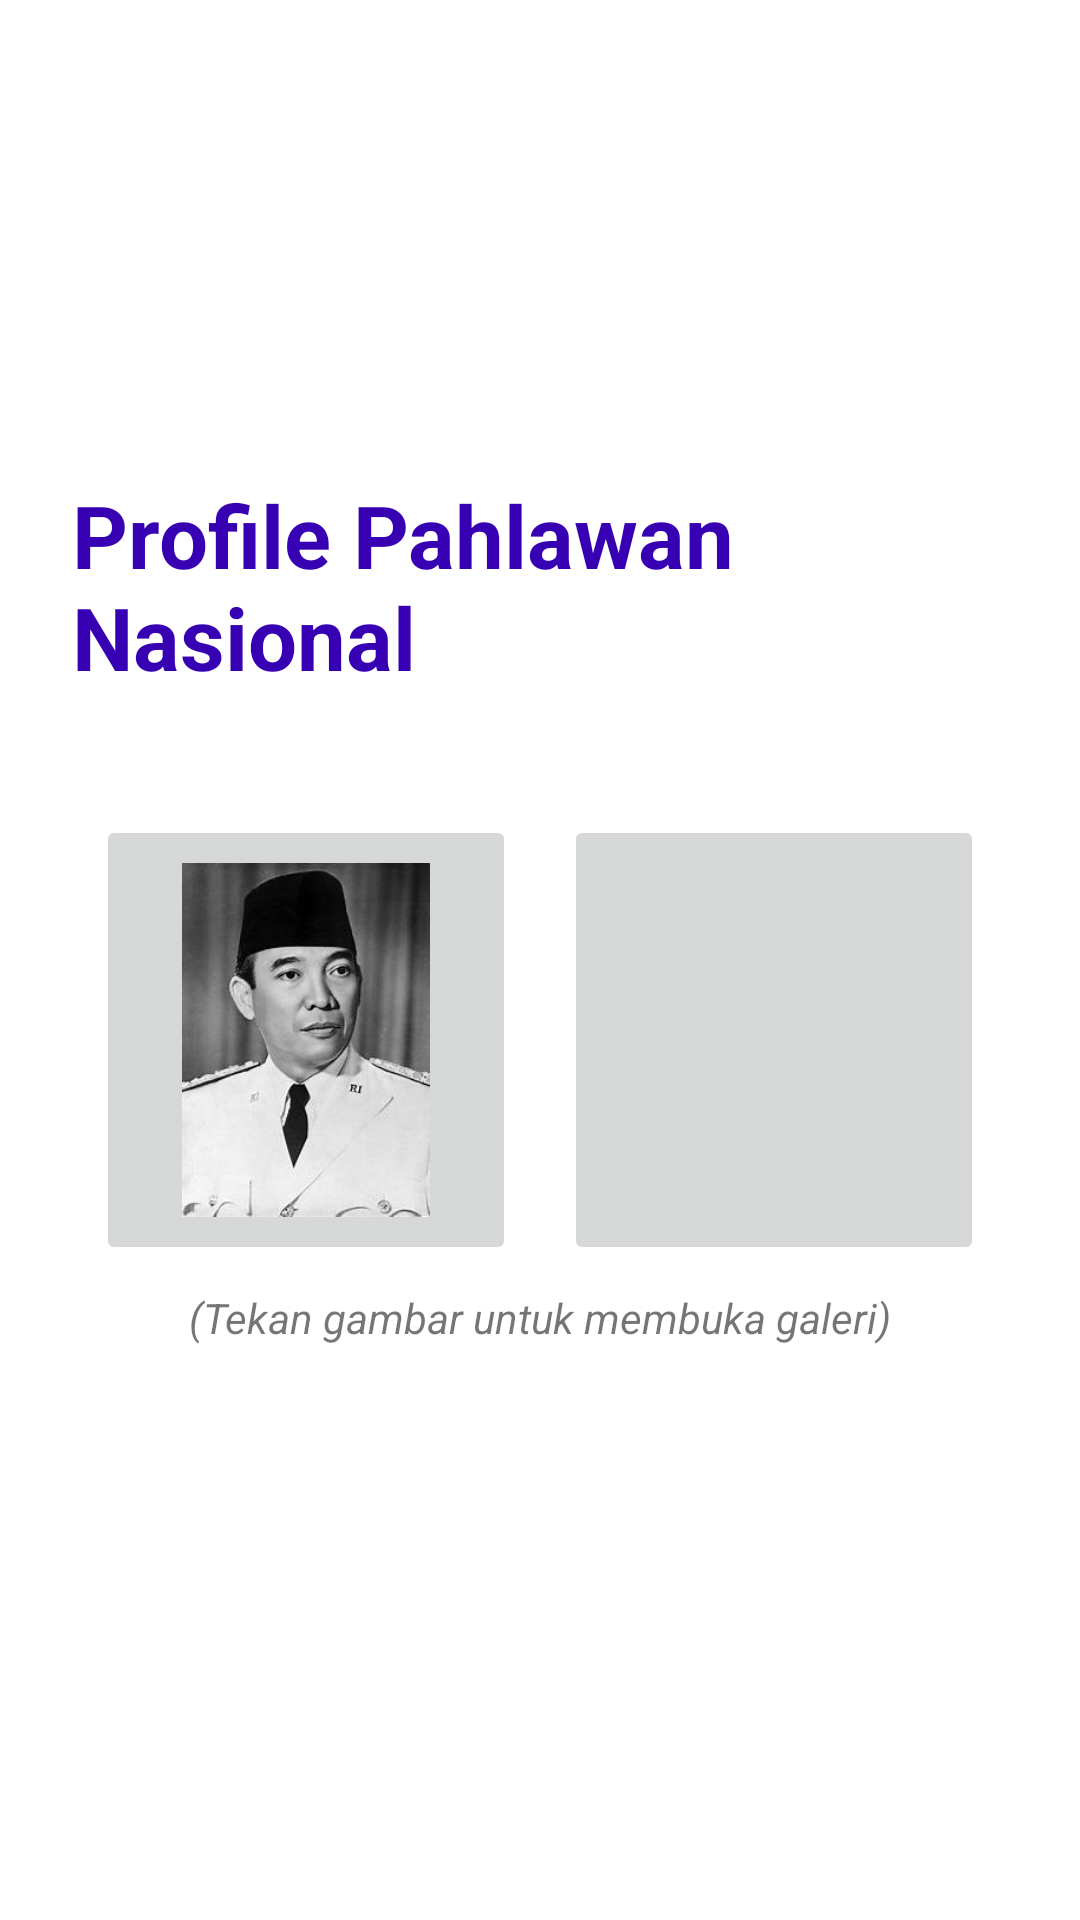

Write the Android layout XML for this screen, with the resource values it uses.
<!-- AndroidManifest.xml: application theme Theme.ProfilePahlawanNasioanan -->
<!-- res/layout/activity_main.xml -->
<?xml version="1.0" encoding="utf-8"?>
<LinearLayout
    xmlns:android="http://schemas.android.com/apk/res/android"
    xmlns:app="http://schemas.android.com/apk/res-auto"
    xmlns:tools="http://schemas.android.com/tools"
    android:layout_width="match_parent"
    android:layout_height="match_parent"
    android:orientation="vertical"
    android:gravity="center"
    android:padding="24dp"
    tools:context=".MainActivity">


    <TextView
        android:layout_width="wrap_content"
        android:layout_height="wrap_content"
        android:text="Profile Pahlawan Nasional"
        android:textStyle="bold"
        android:textColor="@color/design_default_color_primary_dark"
        android:textSize="29sp"
        android:layout_marginBottom="32dp"
        />

    <LinearLayout
        android:layout_width="match_parent"
        android:layout_height="wrap_content"
        android:orientation="horizontal"
        >

        <ImageButton
            android:id="@+id/btn_buka_nama_nasional"
            android:padding="16dp"
            android:layout_margin="8dp"
            android:layout_width="0dp"
            android:layout_weight="1"
            android:layout_height="150dp"
            android:src="@drawable/nasional_ir_soekarno"
            android:scaleType="fitCenter"
            />
        <ImageButton
            android:id="@+id/btn_buka_nama_revolusi"
            android:padding="16dp"
            android:layout_margin="8dp"
            android:layout_width="0dp"
            android:layout_weight="1"
            android:layout_height="150dp"
            android:src="@drawable/revolusi_di_pandjaitan"
            android:scaleType="fitCenter"
            />
    </LinearLayout>

    <TextView
        android:layout_width="wrap_content"
        android:layout_height="wrap_content"
        android:text="(Tekan gambar untuk membuka galeri)"
        android:textStyle="italic"
        android:layout_marginBottom="32dp"
        />


</LinearLayout>
<!-- resources referenced by this layout -->
<resources>
  <!-- drawable nasional_ir_soekarno: jpg bitmap (drawable, 8686 bytes) -->
  <style name="Theme.ProfilePahlawanNasioanan" parent="Theme.MaterialComponents.DayNight.DarkActionBar">
          
          <item name="colorPrimary">@color/purple_500</item>
          <item name="colorPrimaryVariant">@color/purple_700</item>
          <item name="colorOnPrimary">@color/white</item>
          
          <item name="colorSecondary">@color/teal_200</item>
          <item name="colorSecondaryVariant">@color/teal_700</item>
          <item name="colorOnSecondary">@color/black</item>
          
          <item name="android:statusBarColor" tools:targetApi="l">?attr/colorPrimaryVariant</item>
          
      </style>
  <!-- not gathered from this repository: default colours our renderer supplied (Android Studio template values) -->
  <color name="purple_500">#FF6200EE</color>
  <color name="purple_700">#FF3700B3</color>
  <color name="teal_200">#FF03DAC5</color>
  <color name="teal_700">#FF018786</color>
  <color name="black">#FF000000</color>
  <color name="white">#FFFFFFFF</color>
</resources>
